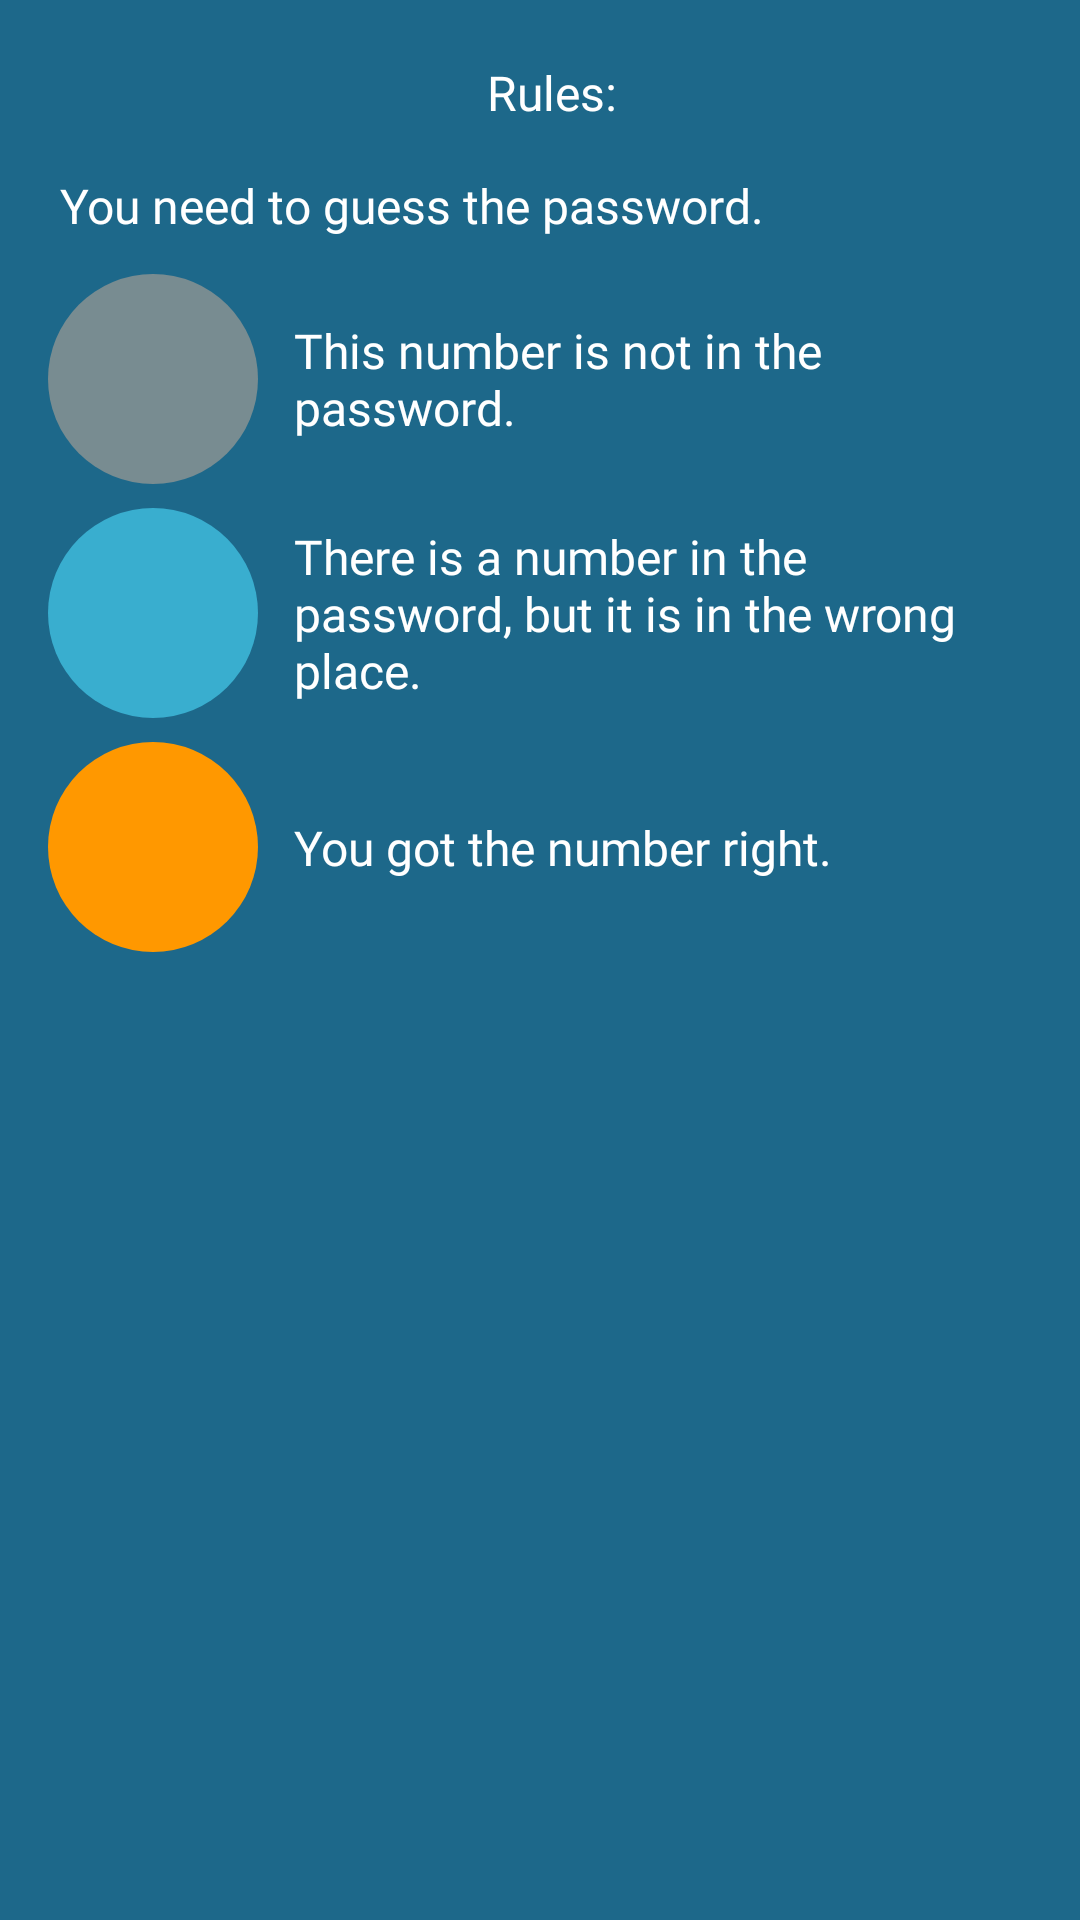

Produce the Android XML layout that renders to this screen, including the resource entries it uses.
<!-- AndroidManifest.xml: application theme AppTheme -->
<!-- res/layout/dialog_info.xml -->
<?xml version="1.0" encoding="utf-8"?>
<androidx.constraintlayout.widget.ConstraintLayout xmlns:android="http://schemas.android.com/apk/res/android"
    xmlns:tools="http://schemas.android.com/tools"
    android:layout_width="match_parent"
    android:layout_height="wrap_content"
    android:background="@color/colorPrimaryDark"
    android:padding="@dimen/standard_margin"
    xmlns:app="http://schemas.android.com/apk/res-auto">


    <TextView
        android:id="@+id/rules"
        android:fontFamily="@font/level_personal"
        android:layout_width="wrap_content"
        android:layout_height="wrap_content"
        android:padding="@dimen/radius"
        android:text="@string/rules"
        android:textColor="@android:color/white"
        android:textSize="@dimen/standard_text"
        android:layout_marginStart="@dimen/mini_margin"
        app:layout_constraintTop_toTopOf="parent"
        app:layout_constraintStart_toStartOf="parent"
        app:layout_constraintEnd_toEndOf="parent"/>

    <TextView
        android:id="@+id/info_rules"
        android:fontFamily="@font/level_personal"
        android:layout_width="wrap_content"
        android:layout_height="wrap_content"
        android:padding="@dimen/radius"
        android:text="@string/info_rules"
        android:textColor="@android:color/white"
        android:textSize="@dimen/standard_text"
        android:layout_marginTop="@dimen/mini_margin"
        app:layout_constraintTop_toBottomOf="@id/rules"
        app:layout_constraintStart_toStartOf="parent"/>

    <View
        android:id="@+id/empty_cell"
        android:layout_width="70dp"
        android:layout_height="70dp"
        android:layout_marginTop="@dimen/mini_margin"
        app:layout_constraintTop_toBottomOf="@+id/info_rules"
        app:layout_constraintStart_toStartOf="parent"
        android:background="@drawable/cell_none_bg"/>

    <TextView
        android:fontFamily="@font/level_personal"
        android:layout_width="0dp"
        android:layout_height="wrap_content"
        android:padding="@dimen/radius"
        android:text="@string/info_empty_cell"
        android:textColor="@android:color/white"
        android:textSize="@dimen/standard_text"
        android:layout_marginStart="@dimen/mini_margin"
        app:layout_constraintBottom_toBottomOf="@+id/empty_cell"
        app:layout_constraintStart_toEndOf="@+id/empty_cell"
        app:layout_constraintEnd_toEndOf="parent"
        app:layout_constraintTop_toTopOf="@+id/empty_cell" />

    <View
        android:id="@+id/it_has_cell"
        android:layout_width="70dp"
        android:layout_height="70dp"
        android:layout_marginTop="@dimen/mini_margin"
        app:layout_constraintTop_toBottomOf="@+id/empty_cell"
        app:layout_constraintStart_toStartOf="parent"
        android:background="@drawable/cell_it_has_bg"/>


    <TextView
        android:layout_width="0dp"
        android:layout_height="wrap_content"
        android:fontFamily="@font/level_personal"
        android:padding="@dimen/radius"
        android:text="@string/info_it_has"
        android:textColor="@android:color/white"
        android:textSize="@dimen/standard_text"
        android:layout_marginStart="@dimen/mini_margin"
        app:layout_constraintBottom_toBottomOf="@+id/it_has_cell"
        app:layout_constraintStart_toEndOf="@+id/it_has_cell"
        app:layout_constraintEnd_toEndOf="parent"
        app:layout_constraintTop_toTopOf="@+id/it_has_cell" />

    <View
        android:id="@+id/on_place_cell"
        android:layout_width="70dp"
        android:layout_height="70dp"
        android:layout_marginTop="@dimen/mini_margin"
        app:layout_constraintTop_toBottomOf="@+id/it_has_cell"
        app:layout_constraintStart_toStartOf="parent"
        android:background="@drawable/cell_on_place"/>

    <TextView
        android:layout_width="0dp"
        android:layout_height="wrap_content"
        android:fontFamily="@font/level_personal"
        android:padding="@dimen/radius"
        android:text="@string/info_on_place"
        android:textColor="@android:color/white"
        android:textSize="@dimen/standard_text"
        android:layout_marginStart="@dimen/mini_margin"
        app:layout_constraintBottom_toBottomOf="@+id/on_place_cell"
        app:layout_constraintStart_toEndOf="@+id/on_place_cell"
        app:layout_constraintTop_toTopOf="@+id/on_place_cell"
        app:layout_constraintEnd_toEndOf="parent"
        tools:layout_editor_absoluteY="8dp" />
</androidx.constraintlayout.widget.ConstraintLayout>
<!-- resources referenced by this layout -->
<resources>
  <color name="colorPrimaryDark">#1D688A</color>
  <dimen name="mini_margin">8dp</dimen>
  <dimen name="radius">4dp</dimen>
  <dimen name="standard_margin">16dp</dimen>
  <dimen name="standard_text">16sp</dimen>
  <!-- drawable cell_it_has_bg (drawable) -->
  <?xml version="1.0" encoding="utf-8"?>
  <shape xmlns:android="http://schemas.android.com/apk/res/android"
      android:shape="oval">
      <solid android:color="@color/itHasCell"/>
  
      <padding android:bottom="@dimen/mini_margin"
          android:left="@dimen/mini_margin"
          android:right="@dimen/mini_margin"
          android:top="@dimen/mini_margin" />
  </shape>
  <!-- drawable cell_none_bg (drawable) -->
  <?xml version="1.0" encoding="utf-8"?>
  <selector xmlns:android="http://schemas.android.com/apk/res/android">
      <item android:state_focused="true">
          <shape android:shape="oval">
              <solid android:color="@color/noneCell" />
              <stroke android:width="2dp" android:color="@android:color/white" />
              <padding android:bottom="@dimen/mini_margin" android:left="@dimen/mini_margin" android:right="@dimen/mini_margin" android:top="@dimen/mini_margin" />
          </shape>
      </item>
      <item>
          <shape android:shape="oval">
              <solid android:color="@color/noneCell" />
  
              <padding android:bottom="@dimen/mini_margin" android:left="@dimen/mini_margin" android:right="@dimen/mini_margin" android:top="@dimen/mini_margin" />
          </shape>
      </item>
  </selector>
  <!-- drawable cell_on_place (drawable) -->
  <?xml version="1.0" encoding="utf-8"?>
  <shape xmlns:android="http://schemas.android.com/apk/res/android"
      android:shape="oval">
      <solid android:color="@color/onPlaceCell"/>
  
      <padding android:bottom="@dimen/mini_margin"
          android:left="@dimen/mini_margin"
          android:right="@dimen/mini_margin"
          android:top="@dimen/mini_margin" />
  </shape>
  <string name="info_empty_cell">This number is not in the password.</string>
  <string name="info_it_has">There is a number in the password, but it is in the wrong place.</string>
  <string name="info_on_place">You got the number right.</string>
  <string name="info_rules">You need to guess the password.</string>
  <string name="rules">Rules:</string>
  <style name="AppTheme" parent="Theme.AppCompat.Light.NoActionBar">
          
          <item name="colorPrimary">@color/colorPrimary</item>
          <item name="colorPrimaryDark">@color/colorPrimaryDark</item>
          <item name="colorAccent">@color/colorAccent</item>
      </style>
  <color name="itHasCell">#39AECF</color>
  <color name="noneCell">#788C91</color>
  <color name="onPlaceCell">#FF9800</color>
  <color name="colorPrimary">#03A9F4</color>
  <color name="colorAccent">#FF4081</color>
</resources>
